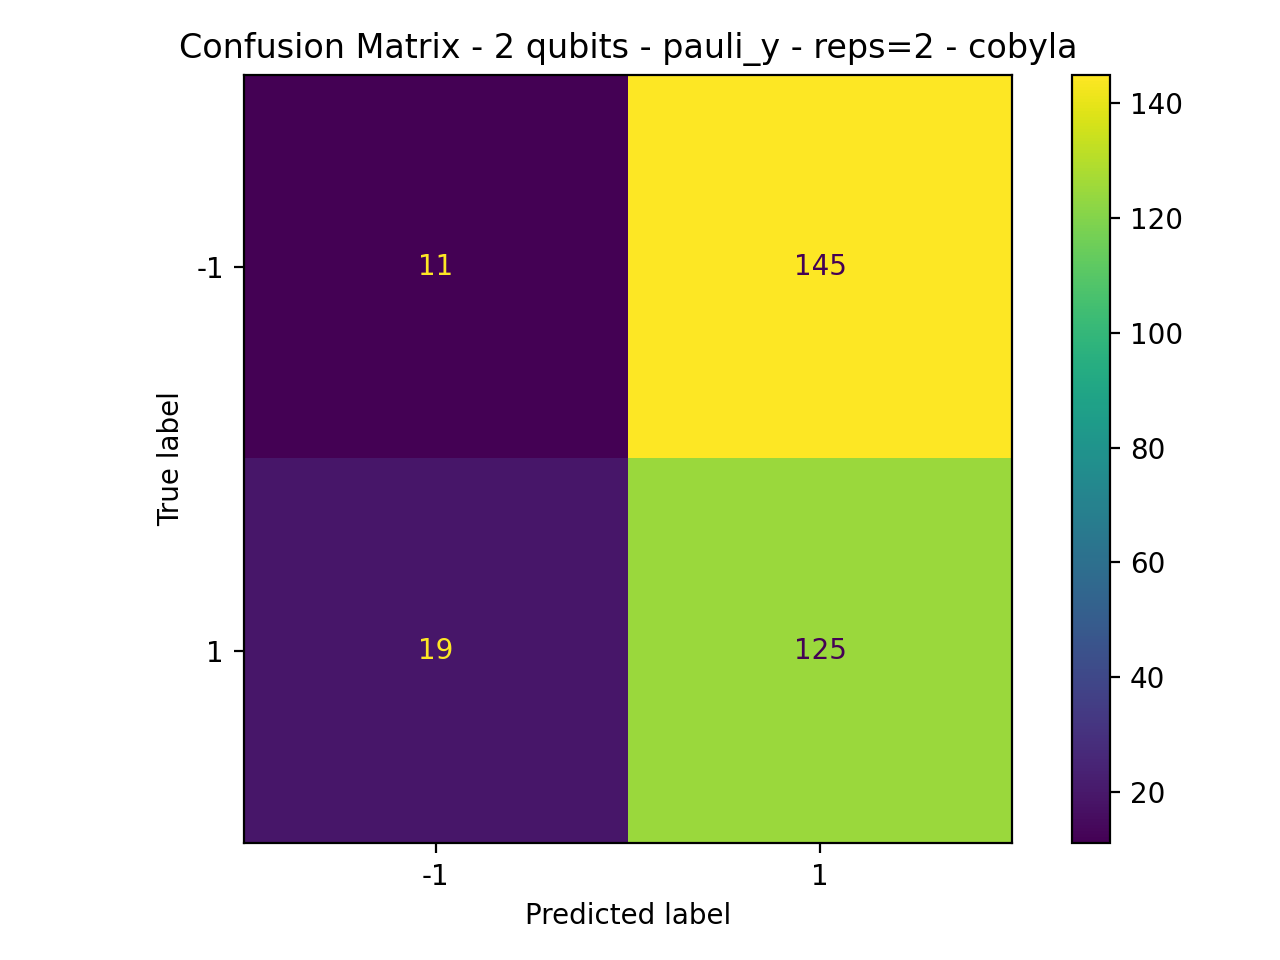

The table this chart was drawn from, first rows:
11, 145
19, 125
